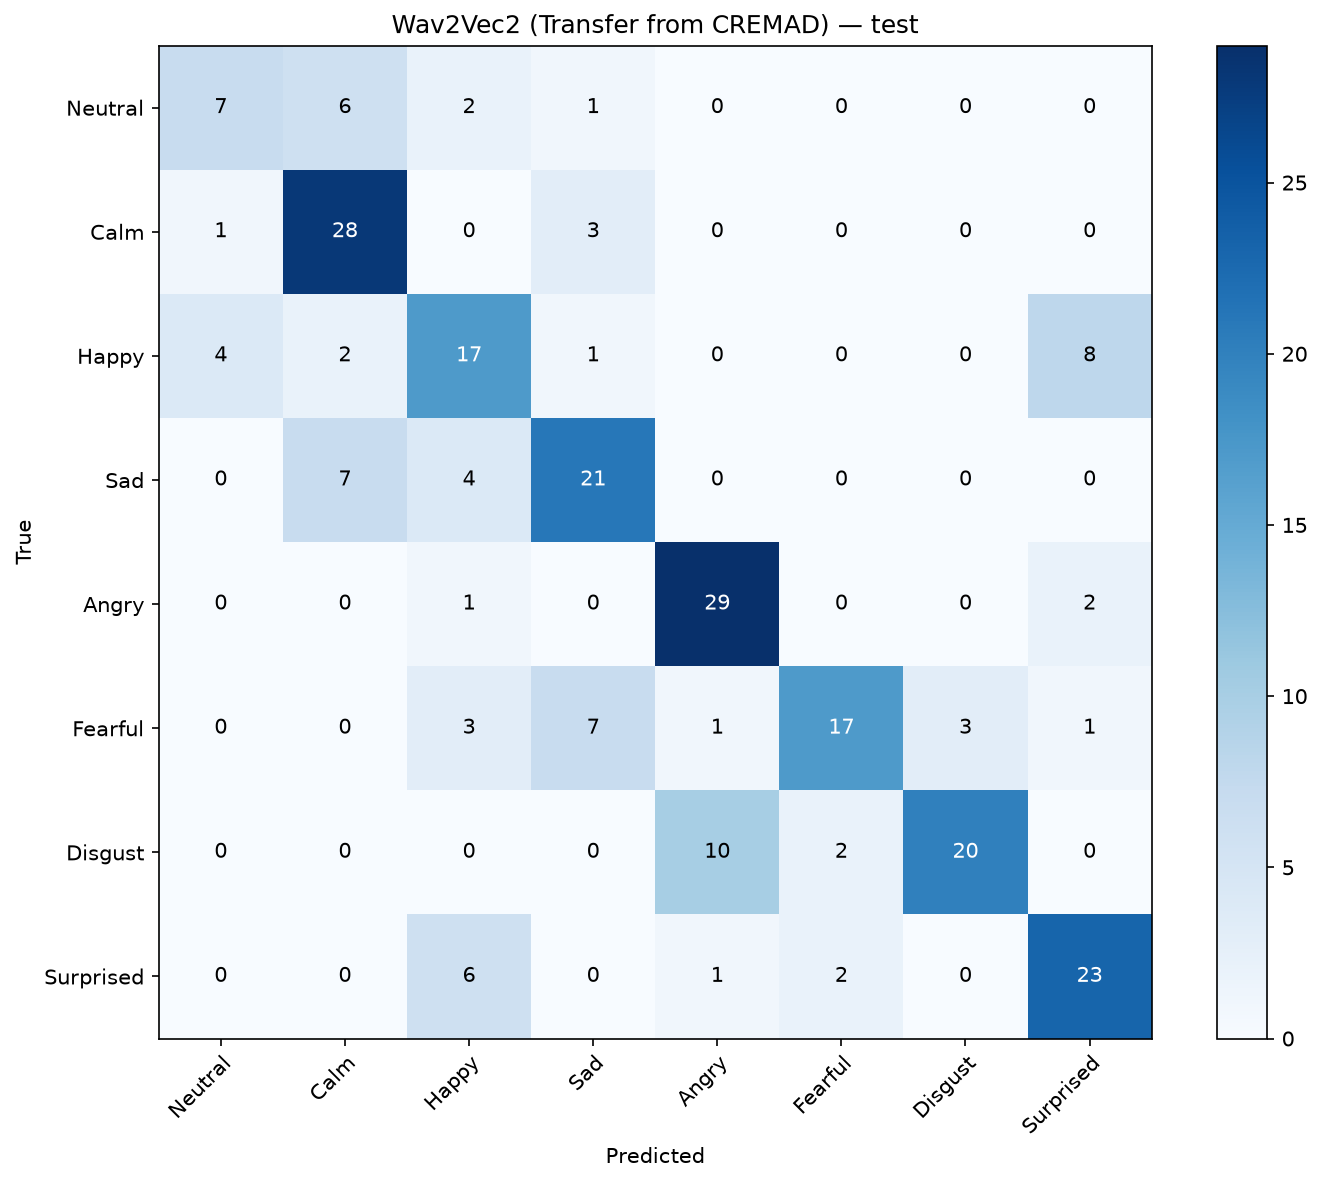

Values plotted in this chart, from the file beside it:
, Neutral, Calm, Happy, Sad, Angry, Fearful, Disgust, Surprised
Neutral, 7, 6, 2, 1, 0, 0, 0, 0
Calm, 1, 28, 0, 3, 0, 0, 0, 0
Happy, 4, 2, 17, 1, 0, 0, 0, 8
Sad, 0, 7, 4, 21, 0, 0, 0, 0
Angry, 0, 0, 1, 0, 29, 0, 0, 2
Fearful, 0, 0, 3, 7, 1, 17, 3, 1
Disgust, 0, 0, 0, 0, 10, 2, 20, 0
Surprised, 0, 0, 6, 0, 1, 2, 0, 23
